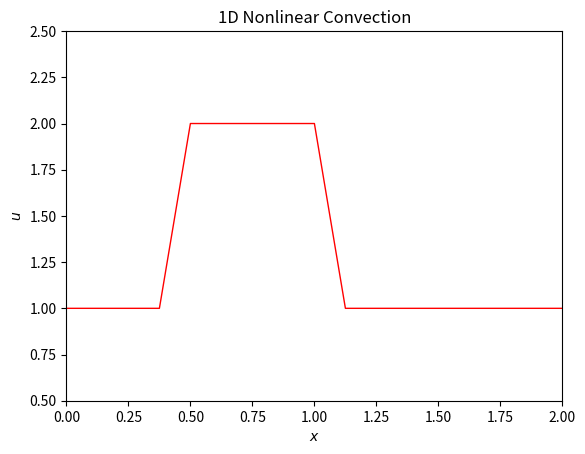

Write Python code to recreate this figure.

import numpy as np
import matplotlib.pyplot as plt
import matplotlib.animation as animation

########################################################
# Step 2: 1D Nonlinear Convection
########################################################

X  = 41;                    # Number of spatial points
T  = 30;                    # Number of time steps
dx = 2. / (X - 1.);         # Spatial step size
dt = 0.2 * dx;              # Time step size

# Initialise spatial grid and initial condition
x = np.linspace(0, 5, num=X)
u = np.ones(X)
u[(x >= 0.5) & (x <= 1)] = 2

# Setup the plot
fig, ax = plt.subplots()
line, = ax.plot(x, u, 'r', linewidth=1)
ax.set_xlim(0, 2)
ax.set_ylim(0.5, 2.5)
ax.set_xlabel('$x$')
ax.set_ylabel('$u$')
ax.set_title('1D Nonlinear Convection')

def animate(n):
    global u
    un = u.copy()  
    for i in range(1, X):  
        u[i] = un[i] - un[i] * (un[i] - un[i-1]) * dt / dx
    line.set_ydata(u)
    return line,

ani = animation.FuncAnimation(fig, animate, frames=T, interval=50)

plt.show()



